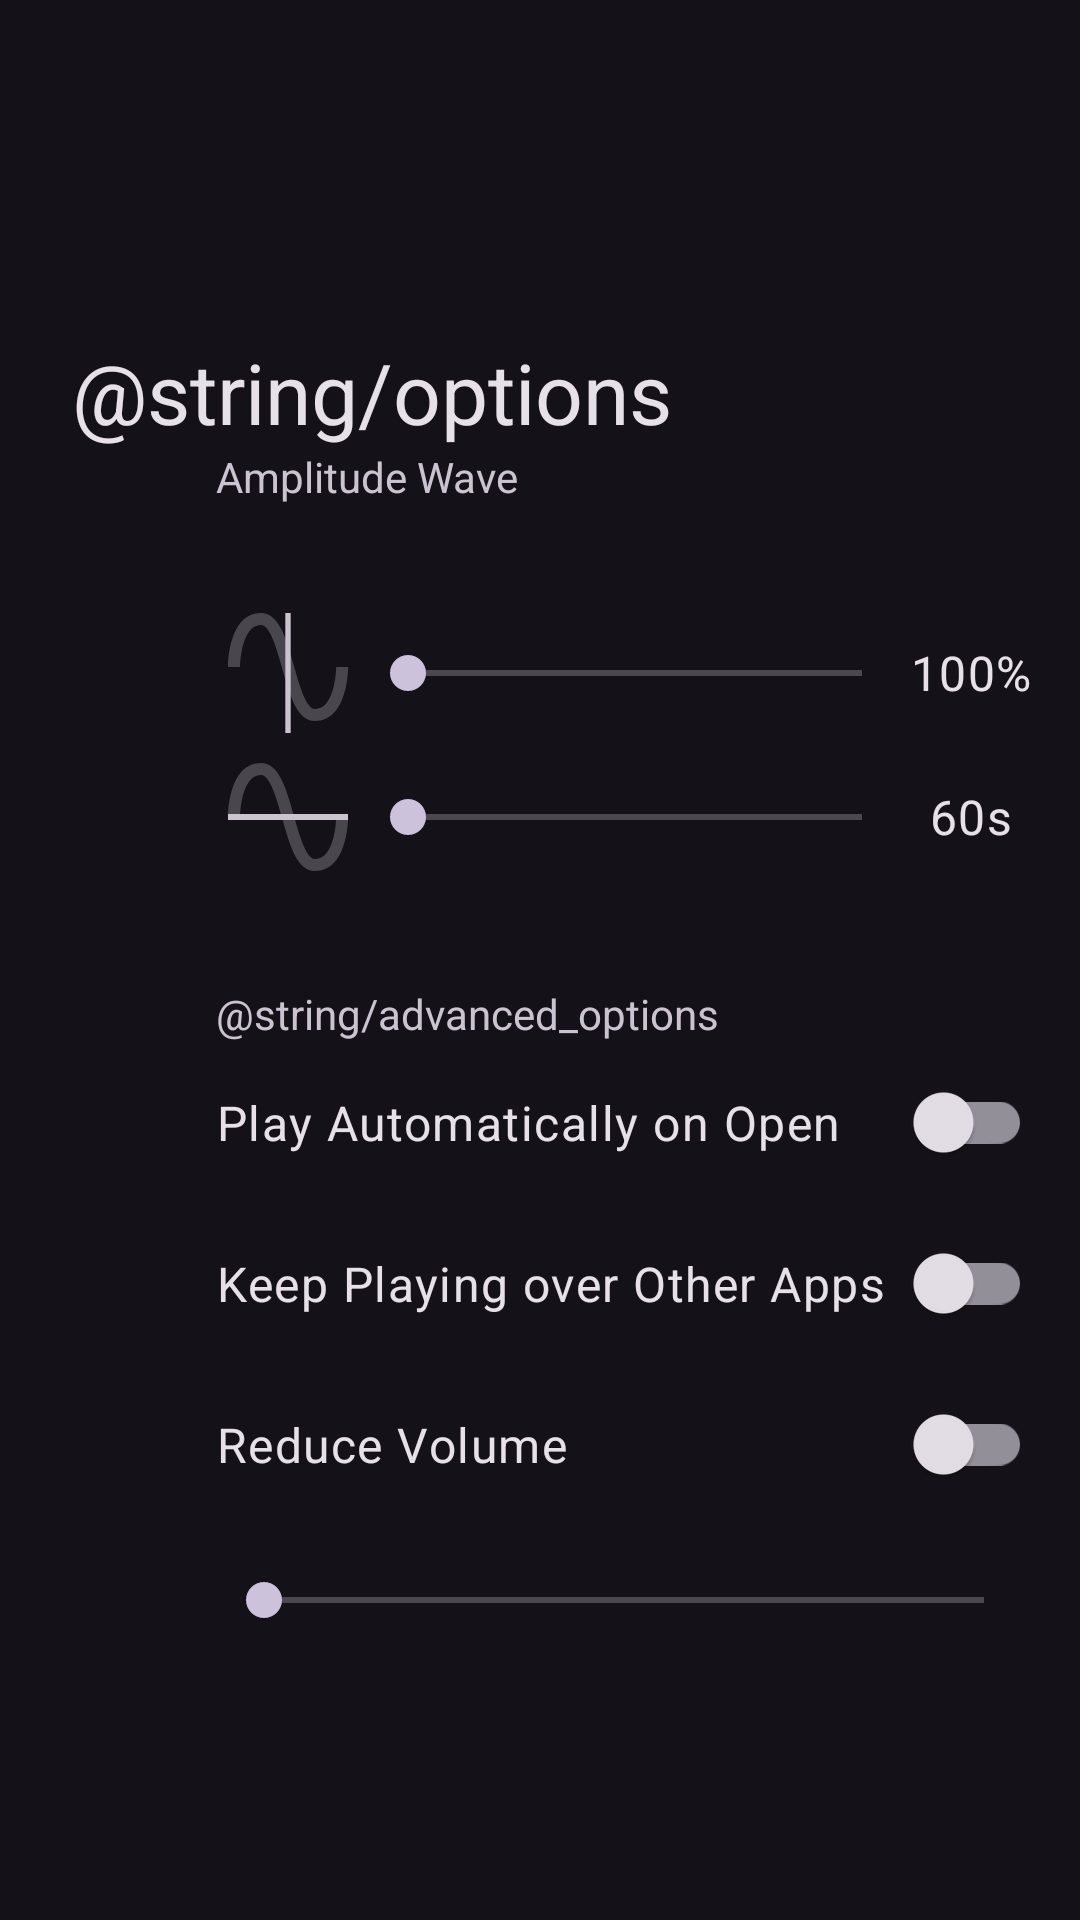

Android layout source for this screen:
<!-- AndroidManifest.xml: application theme Theme.AppTheme -->
<!-- res/layout/fragment_options.xml -->
<?xml version="1.0" encoding="utf-8"?>
<ScrollView xmlns:android="http://schemas.android.com/apk/res/android"
  android:layout_width="match_parent"
  android:layout_height="wrap_content">

  <LinearLayout
    android:layout_width="match_parent"
    android:layout_height="wrap_content"
    android:layout_marginStart="@dimen/spacing_50"
    android:layout_marginTop="@dimen/spacing_300"
    android:layout_marginEnd="@dimen/spacing_100"
    android:orientation="vertical">

    <TextView
      style="@style/TextAppearance.Material3.HeadlineMedium"
      android:layout_width="match_parent"
      android:layout_height="wrap_content"
      android:layout_marginStart="@dimen/spacing_100"
      android:layout_marginTop="@dimen/spacing_400"
      android:text="@string/options"/>

    <TextView
      style="@style/CatNap.OptionsCategory"
      android:layout_width="wrap_content"
      android:layout_height="wrap_content"
      android:layout_marginStart="@dimen/spacing_400"
      android:text="@string/amplitude_wave"/>

    <TableLayout
      android:layout_width="match_parent"
      android:layout_height="wrap_content"
      android:layout_marginStart="@dimen/spacing_400"
      android:layout_marginTop="@dimen/spacing_200"
      android:layout_marginBottom="@dimen/spacing_200">

      <TableRow
        android:layout_width="match_parent"
        android:layout_height="wrap_content">

        <ImageView
          android:layout_width="@dimen/spacing_300"
          android:layout_height="@dimen/spacing_300"
          android:layout_gravity="center_vertical"
          android:src="@drawable/amplitude"/>

        <SeekBar
          android:id="@+id/fragment_options_minimum_volume_seekbar"
          android:layout_width="match_parent"
          android:layout_height="wrap_content"
          android:layout_gravity="center_vertical"
          android:layout_weight="1"/>

        <TextView
          android:id="@+id/fragment_options_minimum_volume_text"
          style="@style/TextAppearance.Material3.BodyLarge"
          android:layout_width="wrap_content"
          android:layout_height="wrap_content"
          android:layout_gravity="center_vertical|center_horizontal"
          android:text="100%"/>
      </TableRow>

      <TableRow
        android:layout_width="match_parent"
        android:layout_height="wrap_content">

        <ImageView
          android:layout_width="@dimen/spacing_300"
          android:layout_height="@dimen/spacing_300"
          android:layout_gravity="center_vertical"
          android:src="@drawable/frequency"/>

        <SeekBar
          android:id="@+id/fragment_options_period_seekbar"
          android:layout_width="match_parent"
          android:layout_height="wrap_content"
          android:layout_gravity="center_vertical"
          android:layout_weight="1"
          android:max="53"/>

        <TextView
          android:id="@+id/fragment_options_period_text"
          style="@style/TextAppearance.Material3.BodyLarge"
          android:layout_width="wrap_content"
          android:layout_height="wrap_content"
          android:layout_gravity="center_vertical|center_horizontal"
          android:text="60s"/>
      </TableRow>
    </TableLayout>

    <TextView
      style="@style/CatNap.OptionsCategory"
      android:layout_width="wrap_content"
      android:layout_height="wrap_content"
      android:layout_marginStart="@dimen/spacing_400"
      android:text="@string/advanced_options"/>

    <androidx.appcompat.widget.SwitchCompat
      android:id="@+id/fragment_options_auto_play_checkbox"
      style="@style/TextAppearance.Material3.BodyLarge"
      android:layout_width="match_parent"
      android:layout_height="wrap_content"
      android:layout_marginStart="@dimen/spacing_400"
      android:paddingTop="@dimen/spacing_100"
      android:paddingBottom="@dimen/spacing_100"
      android:text="@string/auto_play_on_open"/>

    <androidx.appcompat.widget.SwitchCompat
      android:id="@+id/fragment_options_ignore_audio_focus_checkbox"
      style="@style/TextAppearance.Material3.BodyLarge"
      android:layout_width="match_parent"
      android:layout_height="wrap_content"
      android:layout_marginStart="@dimen/spacing_400"
      android:paddingTop="@dimen/spacing_100"
      android:paddingBottom="@dimen/spacing_100"
      android:text="@string/ignore_audio_focus"/>

    <androidx.appcompat.widget.SwitchCompat
      android:id="@+id/fragment_options_volume_limit_checkbox"
      style="@style/TextAppearance.Material3.BodyLarge"
      android:layout_width="match_parent"
      android:layout_height="wrap_content"
      android:layout_marginStart="@dimen/spacing_400"
      android:paddingTop="@dimen/spacing_100"
      android:paddingBottom="@dimen/spacing_100"
      android:text="@string/reduce_volume"/>

    <SeekBar
      android:id="@+id/fragment_options_volume_limit_seekbar"
      android:layout_width="match_parent"
      android:layout_height="wrap_content"
      android:layout_marginStart="@dimen/spacing_400"
      android:paddingTop="@dimen/spacing_100"
      android:paddingBottom="@dimen/spacing_100"/>
  </LinearLayout>

</ScrollView>
<!-- resources referenced by this layout -->
<resources>
  <dimen name="spacing_100">16dp</dimen>
  <dimen name="spacing_200">32dp</dimen>
  <dimen name="spacing_300">48dp</dimen>
  <dimen name="spacing_400">64dp</dimen>
  <dimen name="spacing_50">8dp</dimen>
  <!-- drawable amplitude (drawable) -->
  <vector xmlns:android="http://schemas.android.com/apk/res/android"
    android:width="36dp"
    android:height="36dp"
    android:viewportWidth="24"
    android:viewportHeight="24">
    <path
      android:fillColor="?attr/colorOnSurfaceVariant"
      android:pathData="M12,22L12,2"
      android:strokeWidth="0.894427"
      android:strokeColor="?attr/colorOnSurfaceVariant"/>
    <path
      android:fillAlpha="0.3"
      android:fillColor="?attr/colorOnSurfaceVariant"
      android:pathData="M16.5,20C13.5,20 12.31,15.76 11.05,11.28C10.14,8.04 9,4 7.5,4C4.11,4 4,10.93 4,11H2C2,10.63 2.06,2 7.5,2C10.5,2 11.71,6.25 12.97,10.74C13.83,13.8 15,18 16.5,18C19.94,18 20.03,11.07 20.03,11H22.03C22.03,11.37 21.97,20 16.5,20Z"/>
  </vector>
  <!-- drawable frequency (drawable) -->
  <vector xmlns:android="http://schemas.android.com/apk/res/android"
    android:width="36dp"
    android:height="36dp"
    android:viewportWidth="24"
    android:viewportHeight="24">
    <path
      android:fillAlpha="0.3"
      android:fillColor="?attr/colorOnSurfaceVariant"
      android:pathData="M16.5,21C13.5,21 12.31,16.76 11.05,12.28C10.14,9.04 9,5 7.5,5C4.11,5 4,11.93 4,12H2C2,11.63 2.06,3 7.5,3C10.5,3 11.71,7.25 12.97,11.74C13.83,14.8 15,19 16.5,19C19.94,19 20.03,12.07 20.03,12H22.03C22.03,12.37 21.97,21 16.5,21Z"/>
    <path
      android:fillColor="?attr/colorOnSurfaceVariant"
      android:pathData="M22,12L2,12"
      android:strokeWidth="1"
      android:strokeColor="?attr/colorOnSurfaceVariant"/>
  </vector>
  <string name="amplitude_wave">Amplitude Wave</string>
  <string name="auto_play_on_open">Play Automatically on Open</string>
  <string name="ignore_audio_focus">Keep Playing over Other Apps</string>
  <string name="reduce_volume">Reduce Volume</string>
  <style name="Theme.AppTheme" parent="Theme.Material3.Dark.NoActionBar">
      <item name="isLightTheme">false</item>
      <item name="materialCardViewStyle">@style/Widget.Material3.CardView.Filled</item>
    </style>
</resources>
